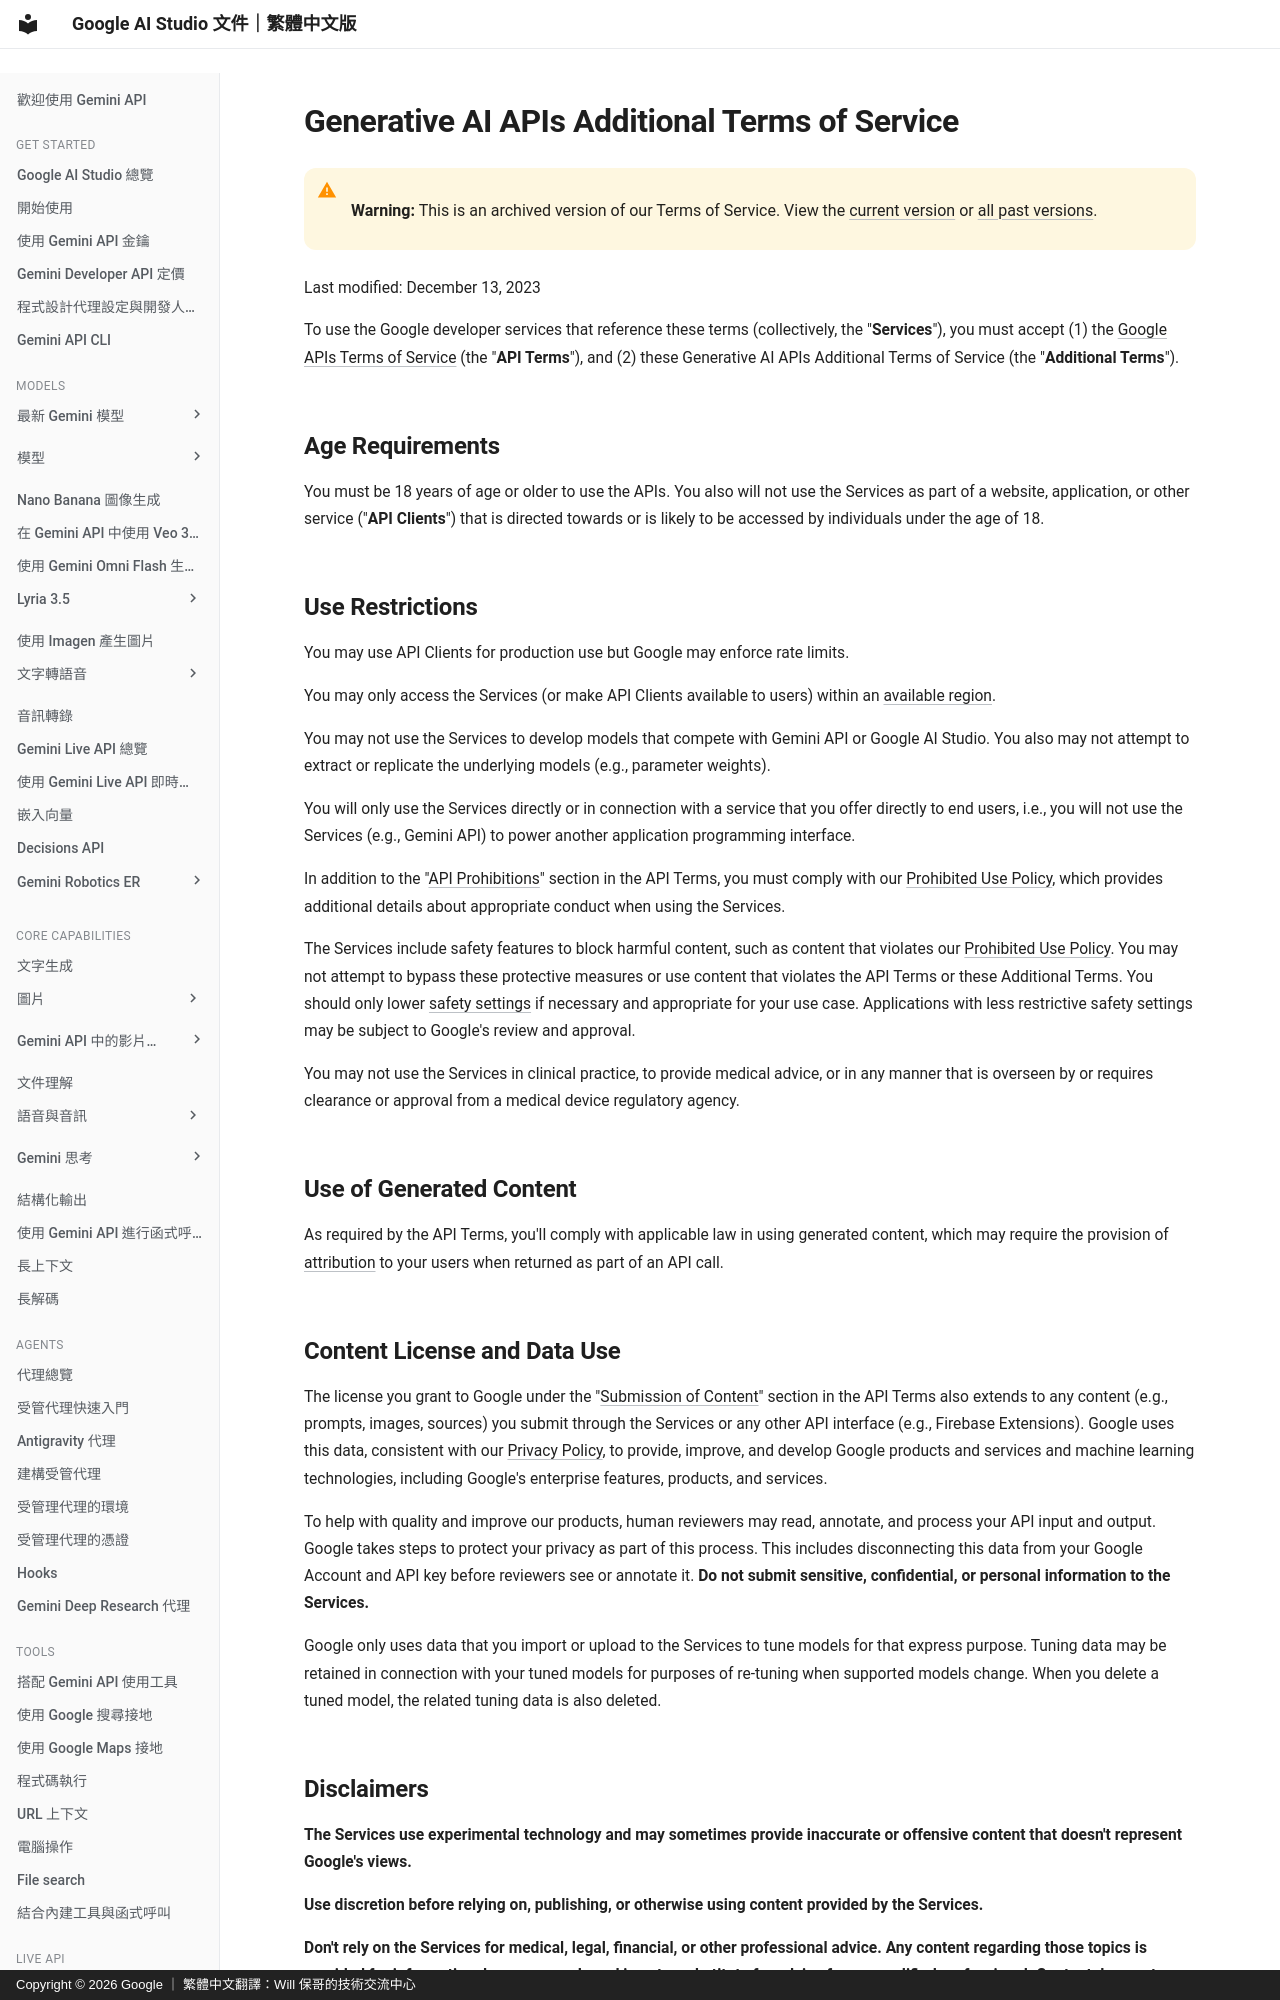

repository: doggy8088/aistudio.google · page: docs/terms-archive/terms_12_13_23/index.html · generator: mkdocs · copyright: Copyright © 2026 Google ｜ 繁體中文翻譯：Will 保哥的技術交流中心

# Generative AI APIs Additional Terms of Service


!!! warning " "

      **Warning:** This is an archived version of our Terms of Service. View the
      [current version](/docs/terms/) or [all past versions](/docs/terms-archive/).


Last modified: December 13, 2023

To use the Google developer services that reference these terms (collectively,
the "**Services**"), you must accept (1) the
[Google APIs Terms of Service](https://developers.google.com/terms)
(the "**API Terms**"), and (2) these Generative AI APIs Additional Terms of
Service (the "**Additional Terms**").

## Age Requirements

You must be 18 years of age or older to use the APIs. You also will not use the
Services as part of a website, application, or other service ("**API Clients**")
that is directed towards or is likely to be accessed by individuals under the
age of 18.
